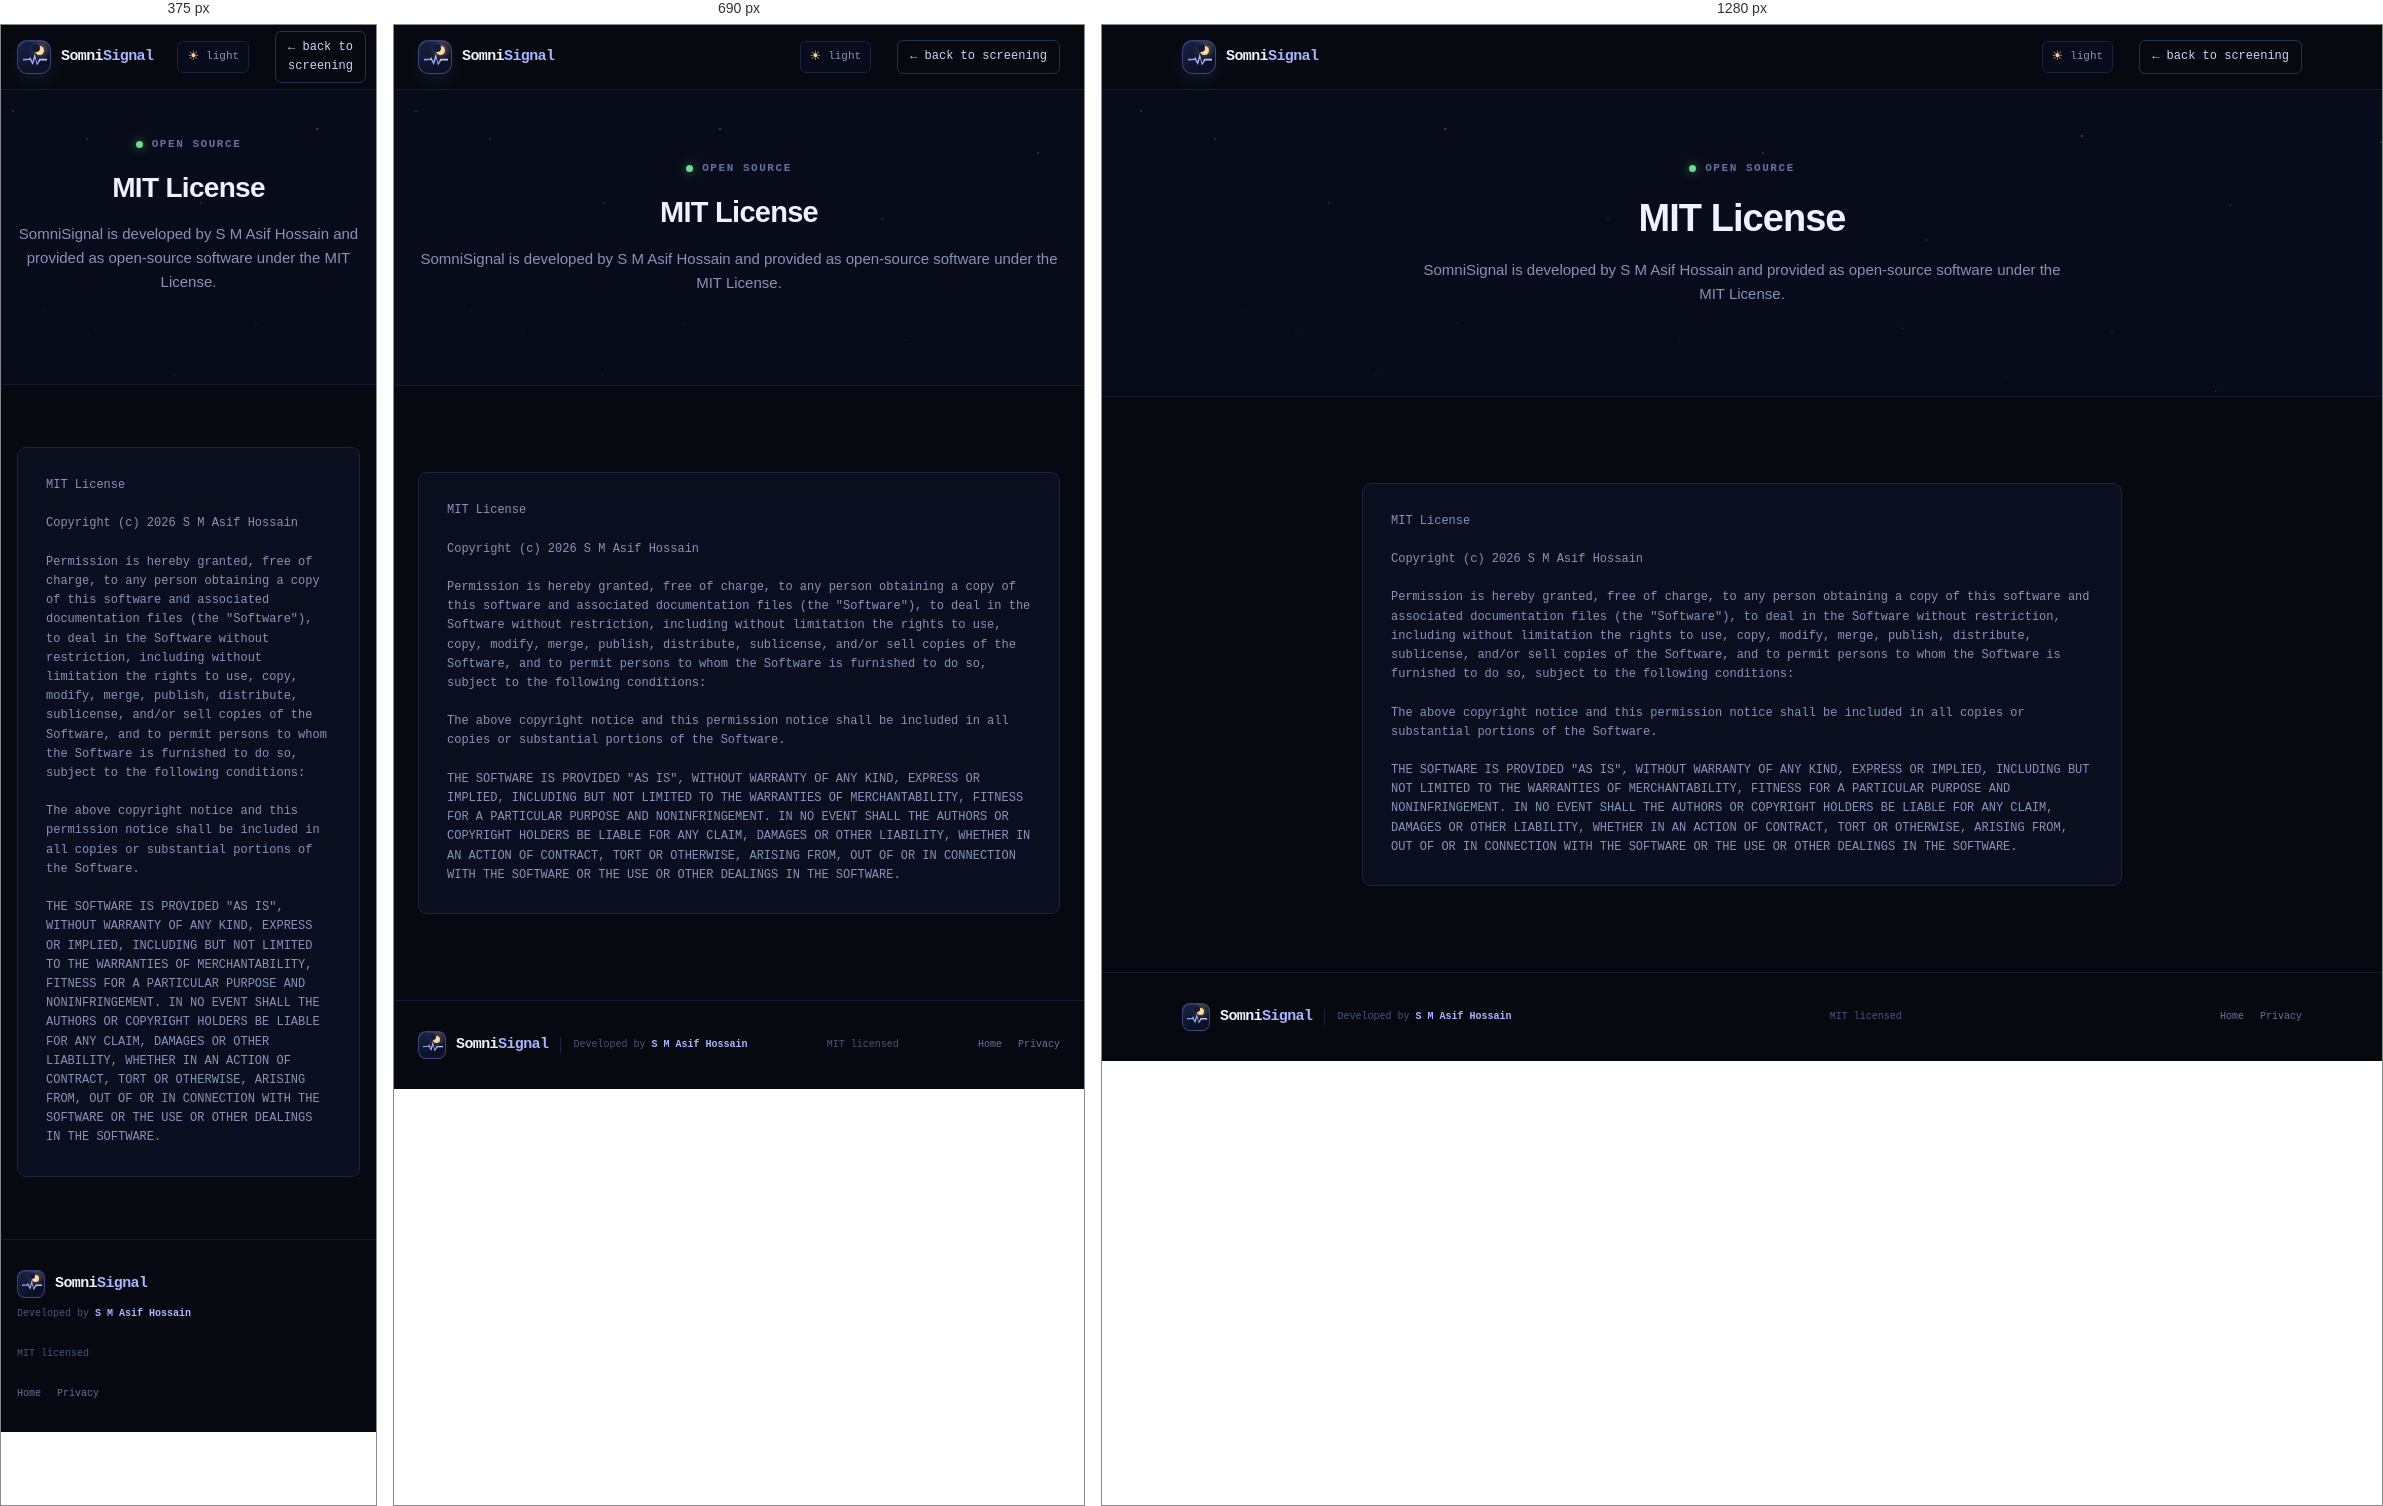
Rendered at 375 px, 690 px and 1280 px, left to right.

<!-- file: license.html -->
<!doctype html>
<html lang="en">
  <head>
    <meta charset="utf-8">
    <meta name="viewport" content="width=device-width, initial-scale=1">
    <meta name="description" content="MIT License for SomniSignal, developed by S M Asif Hossain.">
    <meta name="referrer" content="no-referrer">
    <title>MIT License — SomniSignal</title>
    <script src="theme.js?v=2026080101"></script>
    <link rel="stylesheet" href="styles.css?v=2026080101">
  </head>
  <body>
    <header class="site-header">
      <nav class="nav-shell" aria-label="Main navigation">
        <a class="brand" href="index.html"><span class="brand-mark" aria-hidden="true"><span class="brand-crescent"></span><span class="brand-wave"></span></span><span class="brand-word">Somni<span>Signal</span></span></a>
        <div class="nav-links"><button class="theme-toggle" type="button" aria-label="Switch color theme"><span aria-hidden="true">☀</span><b>light</b></button><a class="nav-cta" href="index.html">← back to screening</a></div>
      </nav>
    </header>
    <main>
      <section class="hero starfield">
        <div class="hero-shell"><p class="kicker"><span></span> open source</p><h1>MIT License</h1><p class="hero-copy">SomniSignal is developed by S M Asif Hossain and provided as open-source software under the MIT License.</p></div>
      </section>
      <section class="section">
        <div class="section-shell"><div class="license-copy">MIT License

Copyright (c) 2026 S M Asif Hossain

Permission is hereby granted, free of charge, to any person obtaining a copy of this software and associated documentation files (the "Software"), to deal in the Software without restriction, including without limitation the rights to use, copy, modify, merge, publish, distribute, sublicense, and/or sell copies of the Software, and to permit persons to whom the Software is furnished to do so, subject to the following conditions:

The above copyright notice and this permission notice shall be included in all copies or substantial portions of the Software.

THE SOFTWARE IS PROVIDED "AS IS", WITHOUT WARRANTY OF ANY KIND, EXPRESS OR IMPLIED, INCLUDING BUT NOT LIMITED TO THE WARRANTIES OF MERCHANTABILITY, FITNESS FOR A PARTICULAR PURPOSE AND NONINFRINGEMENT. IN NO EVENT SHALL THE AUTHORS OR COPYRIGHT HOLDERS BE LIABLE FOR ANY CLAIM, DAMAGES OR OTHER LIABILITY, WHETHER IN AN ACTION OF CONTRACT, TORT OR OTHERWISE, ARISING FROM, OUT OF OR IN CONNECTION WITH THE SOFTWARE OR THE USE OR OTHER DEALINGS IN THE SOFTWARE.</div></div>
      </section>
    </main>
    <footer><div class="footer-shell"><div class="footer-branding"><a class="brand" href="index.html"><span class="brand-mark small" aria-hidden="true"><span class="brand-crescent"></span><span class="brand-wave"></span></span><span class="brand-word">Somni<span>Signal</span></span></a><span>Developed by <a href="https://www.linkedin.com/in/smasifhossain" target="_blank" rel="noopener noreferrer">S M Asif Hossain</a></span></div><p>MIT licensed</p><nav class="footer-links" aria-label="Footer navigation"><a href="index.html">Home</a><a href="privacy.html">Privacy</a></nav></div></footer>
  </body>
</html>


/* @media block from styles.css */
@media (max-width: 820px) {
  .nav-links > a:not(.nav-cta) { display: none; }
  .process-grid { grid-template-columns: 1fr 1fr; }
  .upload-fields { grid-template-columns: 1fr; }
  .result-grid { grid-template-columns: 1fr 1fr; }
  .process-grid article { border-bottom: 1px solid var(--line-900); }
  .process-grid p { min-height: auto; }
  .outcome-list article { grid-template-columns: auto 1fr; }
  .outcome-list code { grid-column: 2; text-align: left; }
}

/* @media block from styles.css */
@media (max-width: 560px) {
  .nav-shell, .section-shell, .footer-shell { width: min(100% - 32px, 1120px); }
  .hero { padding-top: 46px; }
  .hero-shell { width: min(100% - 20px, 980px); }
  .console-body { padding: 15px; }
  .console-title { display: none; }
  .upload-panel { padding: 18px; }
  .upload-heading { align-items: flex-start; flex-direction: column; }
  .sample-data-callout { align-items: stretch; flex-direction: column; }
  .action-row { align-items: stretch; flex-direction: column; }
  .section { padding: 62px 0; }
  .result-heading-row { align-items: flex-start; flex-direction: column; }
  .result-terminal { padding: 16px; }
  .result-summary { grid-template-columns: 1fr; }
  .analysis-live { grid-template-columns: auto 1fr; }
  .analysis-live time { grid-column: 2; }
  .process-grid { grid-template-columns: 1fr; }
  .footer-shell { align-items: flex-start; flex-direction: column; }
  .footer-branding { align-items: flex-start; flex-direction: column; gap: 8px; }
  .footer-branding > span { padding-left: 0; border-left: 0; }
}